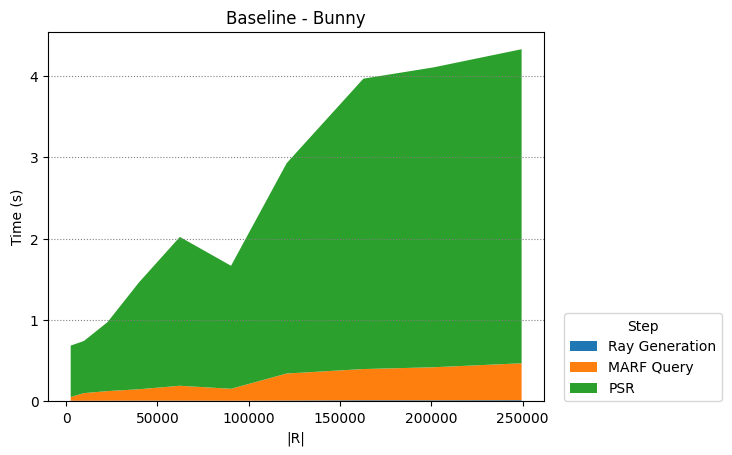

Values plotted in this chart, from the file beside it:
Ray Generation, MARF Query, PSR
2450, 9702, 22650, 39800, 62250, 90300, 120756, 162812, 201152, 249500
0.005996, 0.005792, 0.006343, 0.007563, 0.00736, 0.006009, 0.008439, 0.01144, 0.01107, 0.01255
0.04611, 0.09378, 0.1182, 0.1395, 0.1829, 0.1467, 0.3321, 0.384, 0.4065, 0.4539
0.6319, 0.6413, 0.8484, 1.312, 1.83, 1.513, 2.585, 3.571, 3.687, 3.861
